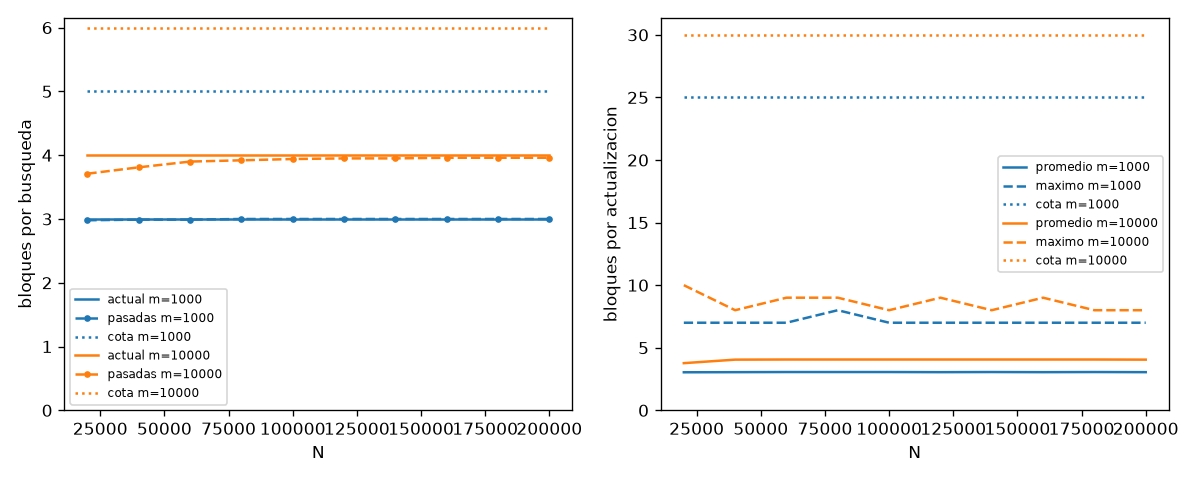

Data behind this chart, as committed beside it:
N, m, busq_prom, busq_max, busq_vieja_prom, act_prom, act_max, cota_busq, cota_act
20000, 1000, 3.00, 3, 2.98, 3.04, 7, 5, 25
40000, 1000, 3.00, 3, 2.99, 3.05, 7, 5, 25
60000, 1000, 3.00, 3, 2.99, 3.06, 7, 5, 25
80000, 1000, 3.00, 3, 3.00, 3.06, 8, 5, 25
100000, 1000, 3.00, 3, 3.00, 3.06, 7, 5, 25
120000, 1000, 3.00, 3, 3.00, 3.05, 7, 5, 25
140000, 1000, 3.00, 3, 3.00, 3.06, 7, 5, 25
160000, 1000, 3.00, 3, 3.00, 3.05, 7, 5, 25
180000, 1000, 3.00, 3, 3.00, 3.06, 7, 5, 25
200000, 1000, 3.00, 3, 3.00, 3.05, 7, 5, 25
20000, 10000, 4.00, 4, 3.71, 3.77, 10, 6, 30
40000, 10000, 4.00, 4, 3.81, 4.05, 8, 6, 30
60000, 10000, 4.00, 4, 3.90, 4.06, 9, 6, 30
80000, 10000, 4.00, 4, 3.92, 4.06, 9, 6, 30
100000, 10000, 4.00, 4, 3.94, 4.06, 8, 6, 30
120000, 10000, 4.00, 4, 3.95, 4.06, 9, 6, 30
140000, 10000, 4.00, 4, 3.95, 4.06, 8, 6, 30
160000, 10000, 4.00, 4, 3.96, 4.06, 9, 6, 30
180000, 10000, 4.00, 4, 3.96, 4.06, 8, 6, 30
200000, 10000, 4.00, 4, 3.96, 4.05, 8, 6, 30
